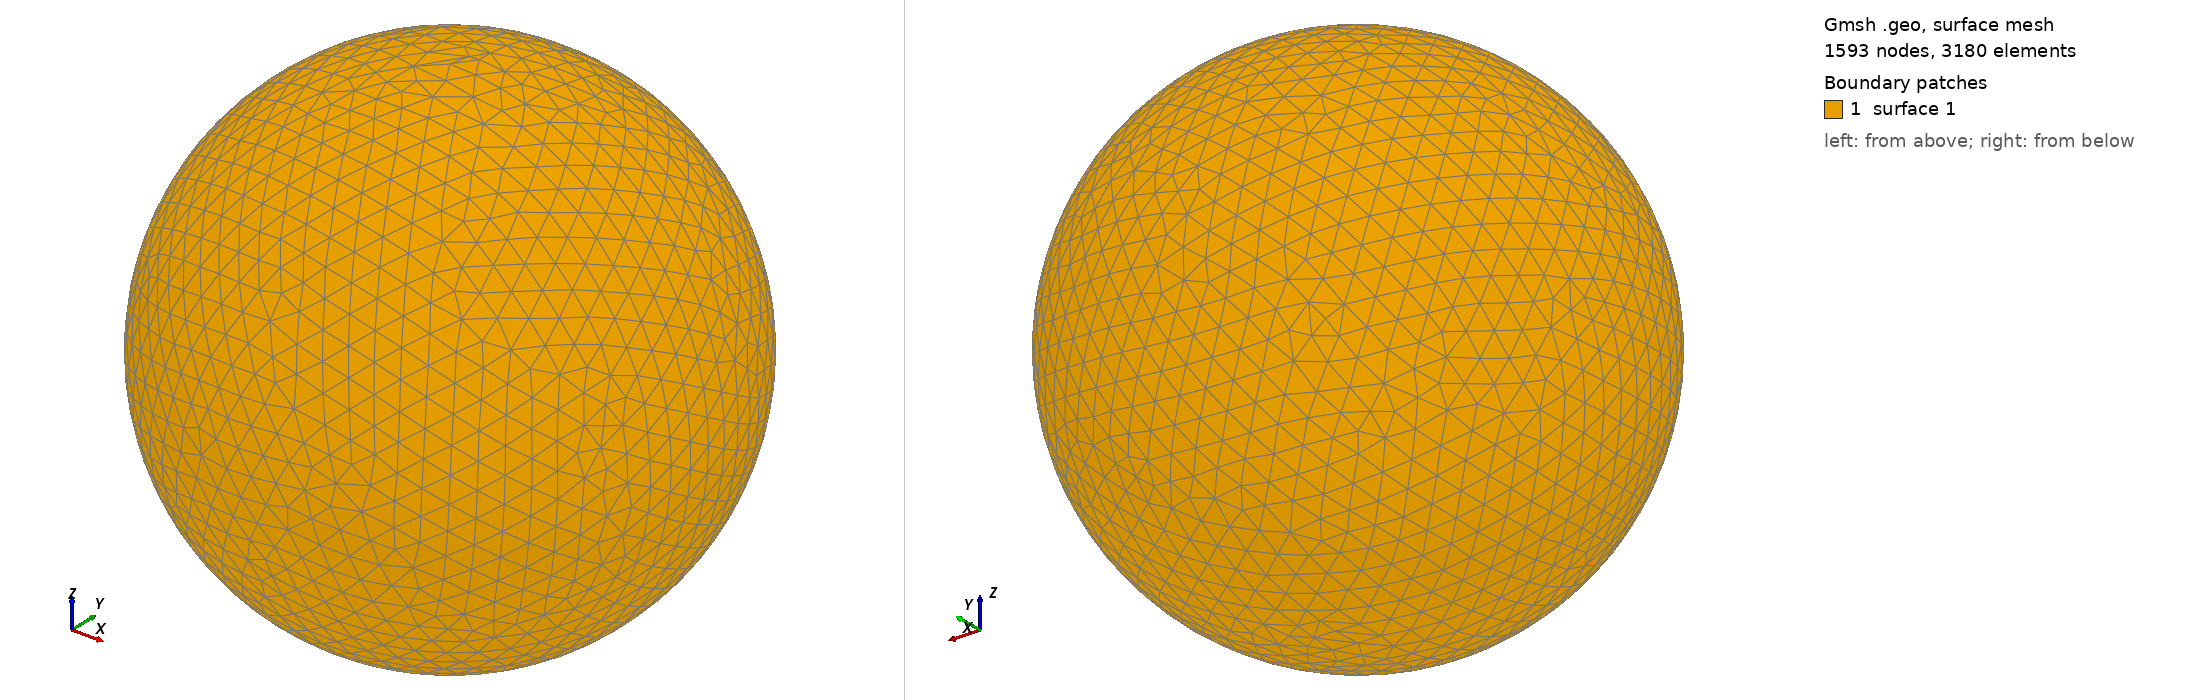

Gmsh geometry script, surface-meshed: 1593 nodes, 3180 surface elements. Boundary patches (legend numbers): 1 surface 1. Left view from above one corner, right view from below the opposite corner. The script declares no physical surfaces, so the legend lists its geometric surfaces. The drawing asked Gmsh for element sizes between 1% and 20% of the model's largest extent; the script's own settings can give other sizes.

=== shot1720.geo (drawn) ===
SetFactory("OpenCASCADE");
Point(1) = {0,0,0,0};
Sphere(1) = {0,0,0,0.07471000};
MeshSize{ PointsOf{ Surface{:}; } } = 0.007471000;
Mesh.ElementOrder=1;
Mesh.Format=39;
